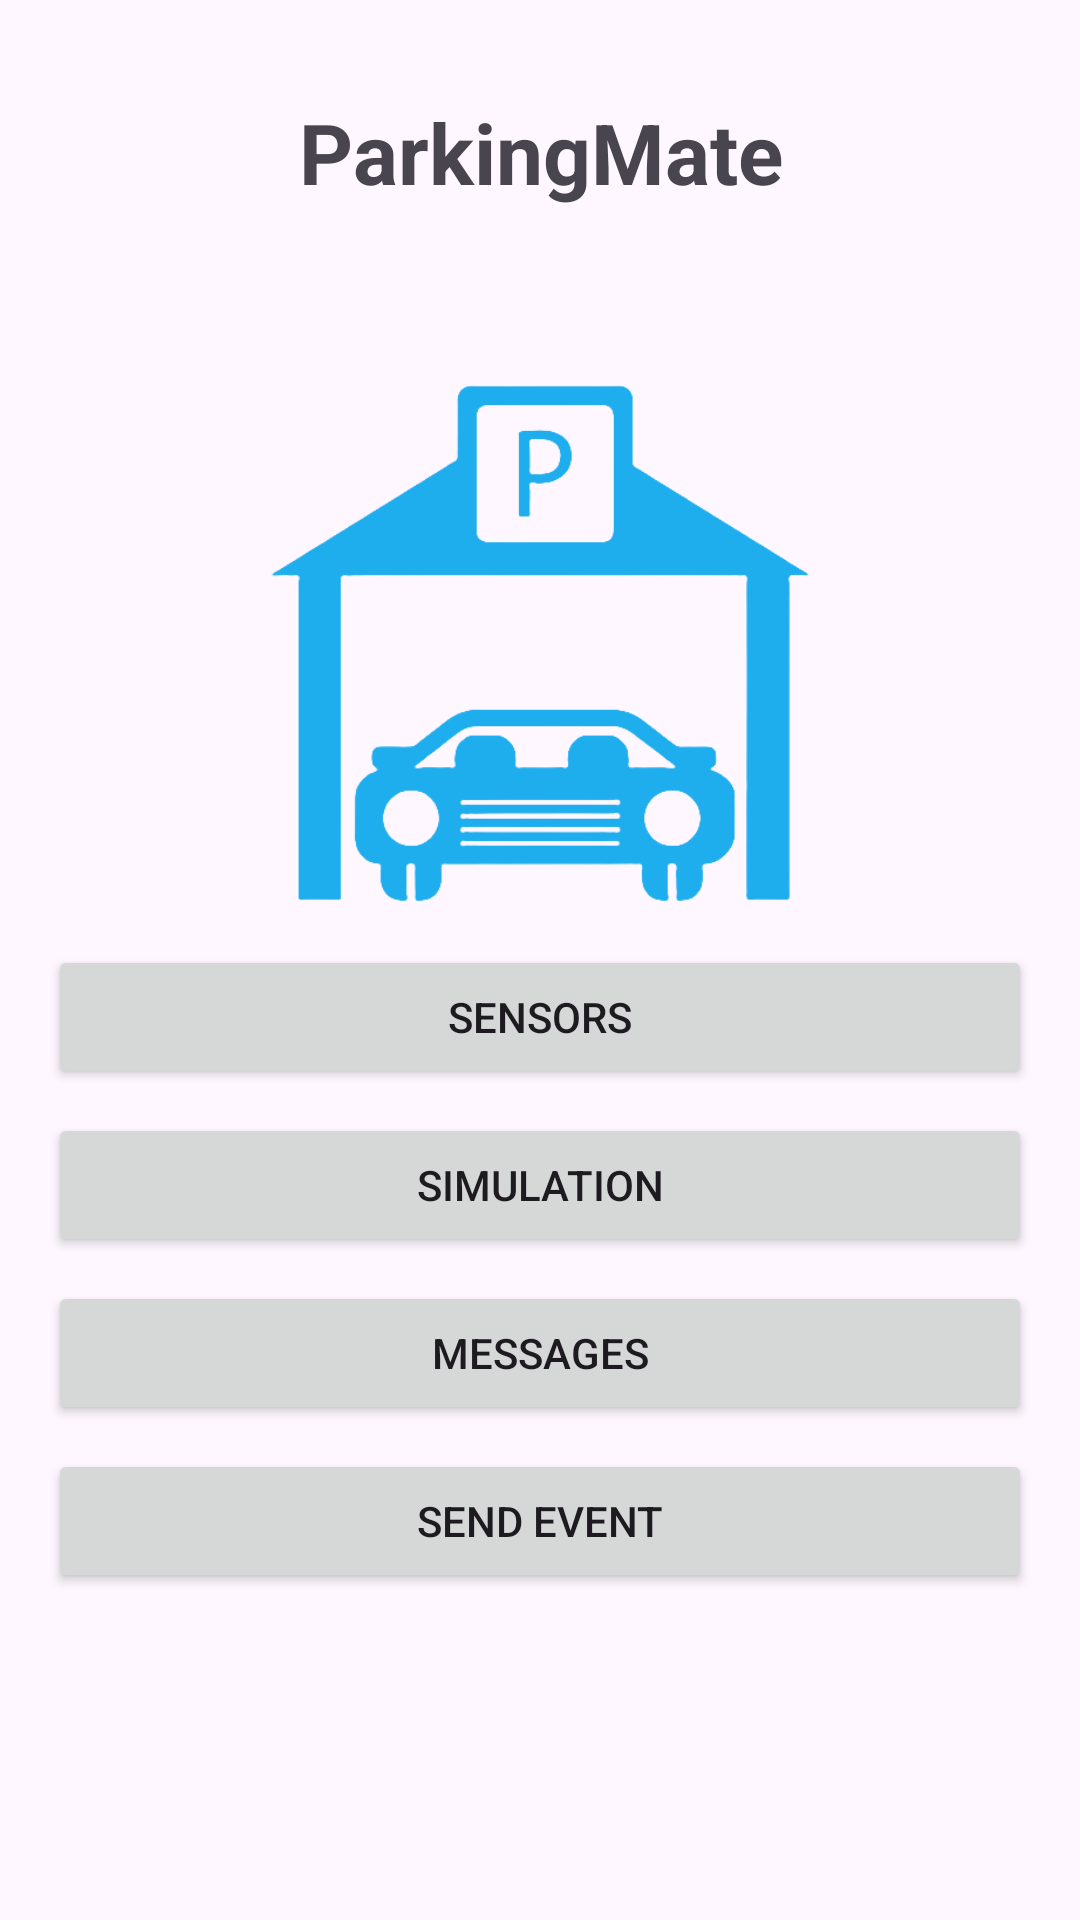

Layout XML and referenced resources for this Android screen:
<!-- AndroidManifest.xml: application theme Theme.ParkingMate -->
<!-- res/layout/activity_main.xml -->
<androidx.constraintlayout.widget.ConstraintLayout
    xmlns:android="http://schemas.android.com/apk/res/android"
    xmlns:app="http://schemas.android.com/apk/res-auto"
    xmlns:tools="http://schemas.android.com/tools"
    android:layout_width="match_parent"
    android:layout_height="match_parent"
    android:padding="16dp">

    <TextView
        android:id="@+id/tvTitle"
        android:layout_width="wrap_content"
        android:layout_height="wrap_content"
        android:text="ParkingMate"
        android:textSize="28sp"
        android:textStyle="bold"
        android:textAlignment="center"
        app:layout_constraintTop_toTopOf="parent"
        app:layout_constraintStart_toStartOf="parent"
        app:layout_constraintEnd_toEndOf="parent"
        android:layout_marginTop="16dp"/>

    <ImageView
        android:id="@+id/ivParkingLogo"
        android:layout_width="0dp"
        android:layout_height="200dp"
        android:layout_marginTop="44dp"
        android:contentDescription="ParkingMate Logo"
        android:scaleType="fitCenter"
        android:src="@drawable/parking"
        android:tint="?attr/colorPrimary"
        app:layout_constraintBottom_toTopOf="@+id/guidelineCenter"
        app:layout_constraintEnd_toEndOf="parent"
        app:layout_constraintHorizontal_bias="0.0"
        app:layout_constraintStart_toStartOf="parent"
        app:layout_constraintTop_toBottomOf="@id/tvTitle" />

    <androidx.constraintlayout.widget.Guideline
        android:id="@+id/guidelineCenter"
        android:layout_width="wrap_content"
        android:layout_height="wrap_content"
        android:orientation="horizontal"
        app:layout_constraintGuide_end="309dp" />

    <Button
        android:id="@+id/btnSensors"
        android:layout_width="0dp"
        android:layout_height="wrap_content"
        android:text="Sensors"
        app:layout_constraintEnd_toEndOf="parent"
        app:layout_constraintStart_toStartOf="parent"
        app:layout_constraintTop_toTopOf="@+id/guidelineCenter" />

    <Button
        android:id="@+id/btnSimulation"
        android:layout_width="0dp"
        android:layout_height="wrap_content"
        android:text="Simulation"
        app:layout_constraintTop_toBottomOf="@id/btnSensors"
        app:layout_constraintStart_toStartOf="parent"
        app:layout_constraintEnd_toEndOf="parent"
        android:layout_marginTop="8dp"/>

    <Button
        android:id="@+id/btnMessages"
        android:layout_width="0dp"
        android:layout_height="wrap_content"
        android:text="Messages"
        app:layout_constraintTop_toBottomOf="@id/btnSimulation"
        app:layout_constraintStart_toStartOf="parent"
        app:layout_constraintEnd_toEndOf="parent"
        android:layout_marginTop="8dp"/>

    <Button
        android:id="@+id/btnSendEvent"
        android:layout_width="0dp"
        android:layout_height="wrap_content"
        android:text="Send Event"
        app:layout_constraintTop_toBottomOf="@id/btnMessages"
        app:layout_constraintStart_toStartOf="parent"
        app:layout_constraintEnd_toEndOf="parent"
        android:layout_marginTop="8dp"/>
</androidx.constraintlayout.widget.ConstraintLayout>
<!-- resources referenced by this layout -->
<resources>
  <!-- drawable parking: png bitmap (drawable, 899083 bytes) -->
  <style name="Theme.ParkingMate" parent="Base.Theme.ParkingMate" />
  <style name="Base.Theme.ParkingMate" parent="Theme.Material3.DayNight.NoActionBar">
          
          <item name="colorPrimary">@color/primary_blue</item>
      </style>
  <color name="primary_blue">#1FAEED</color>
</resources>
